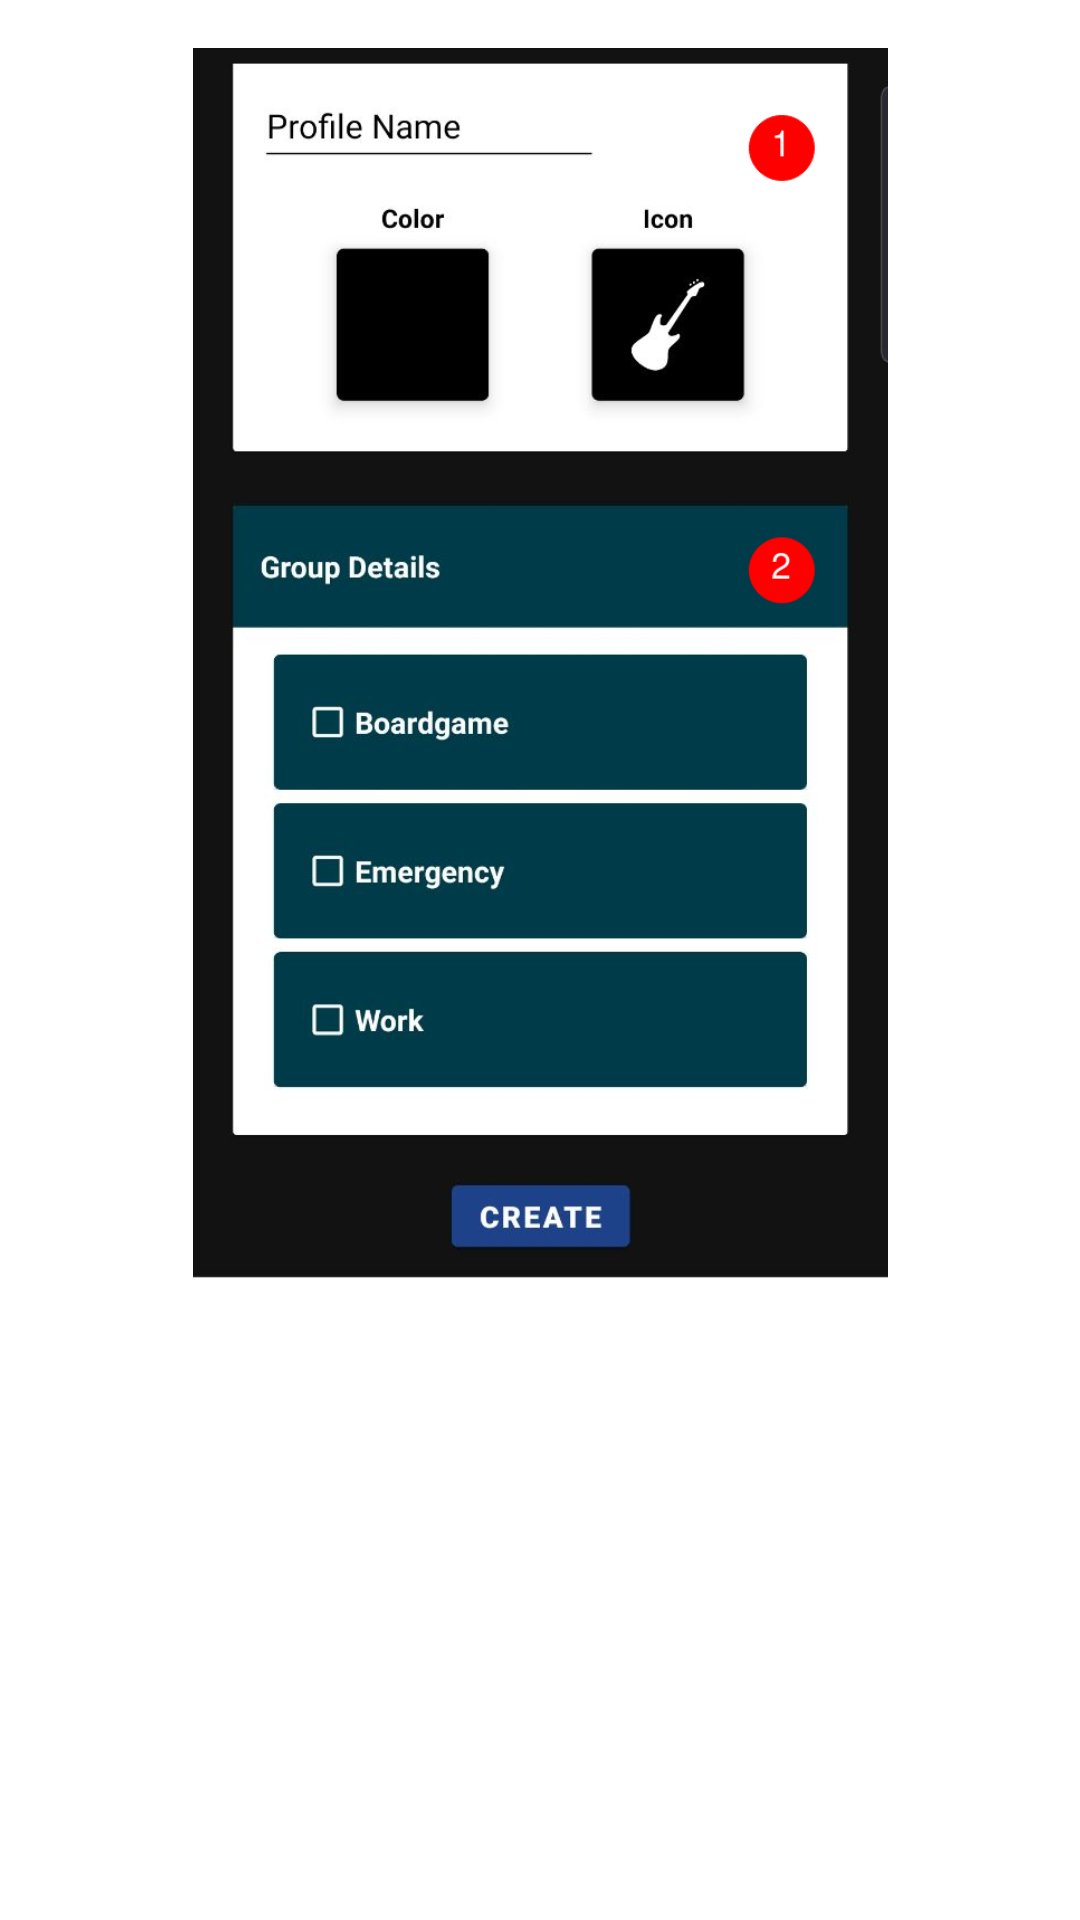

Layout XML and referenced resources for this Android screen:
<!-- AndroidManifest.xml: application theme Theme.SilentProject -->
<!-- res/layout/fragment_on_boarding_fourth.xml -->
<?xml version="1.0" encoding="utf-8"?>
<androidx.constraintlayout.widget.ConstraintLayout xmlns:android="http://schemas.android.com/apk/res/android"
    xmlns:app="http://schemas.android.com/apk/res-auto"
    xmlns:tools="http://schemas.android.com/tools"
    android:layout_width="match_parent"
    android:layout_height="match_parent"
    android:background="@color/warm_black"
    tools:context=".onboarding.OnBoardingFourthFragment">


    <TextView
        android:id="@+id/on_first_text_1"
        style="@style/onboarding_text"
        android:layout_marginTop="24dp"
        android:lineSpacingMultiplier="1.25"
        android:text="1. Give a profile name, icon and color\n2. Select the groups that you want to include in this profile"
        app:layout_constraintEnd_toEndOf="parent"
        app:layout_constraintStart_toStartOf="parent"
        app:layout_constraintTop_toBottomOf="@+id/on_first_text_6" />


    <TextView
        android:id="@+id/on_first_text_6"
        style="@style/onboarding_text"
        android:layout_width="wrap_content"
        android:layout_height="wrap_content"
        android:layout_marginTop="24dp"
        android:lineSpacingMultiplier="1.25"
        android:text="Creating and editing profiles"
        app:layout_constraintEnd_toEndOf="parent"
        app:layout_constraintStart_toStartOf="parent"
        app:layout_constraintTop_toBottomOf="@+id/imageView4" />

    <TextView
        android:id="@+id/on_fourth_navigation_text"
        android:layout_width="wrap_content"
        android:layout_height="wrap_content"
        android:layout_marginBottom="32dp"
        android:text="Swipe left and right to navigate"
        android:textColor="@color/white"
        android:textSize="20sp"
        android:textStyle="bold"
        app:layout_constraintBottom_toBottomOf="parent"
        app:layout_constraintEnd_toEndOf="parent"
        app:layout_constraintStart_toStartOf="parent" />

    <ImageView
        android:id="@+id/imageView4"
        android:layout_width="277dp"
        android:layout_height="410dp"
        android:layout_marginTop="16dp"
        android:src="@drawable/screen_4"
        app:layout_constraintEnd_toEndOf="parent"
        app:layout_constraintStart_toStartOf="parent"
        app:layout_constraintTop_toTopOf="parent" />
</androidx.constraintlayout.widget.ConstraintLayout>
<!-- resources referenced by this layout -->
<resources>
  <!-- drawable screen_4: png bitmap (drawable, 132307 bytes) -->
  <style name="onboarding_text">
          <item name="android:layout_width">0dp</item>
          <item name="android:layout_height">wrap_content</item>
          <item name="android:layout_marginLeft">24dp</item>
          <item name="android:layout_marginRight">24dp</item>
          <item name="android:textColor">@color/white</item>
          <item name="android:textSize">20sp</item>
          <item name="android:textAlignment">center</item>
      </style>
  <style name="Theme.SilentProject" parent="Theme.MaterialComponents.DayNight.DarkActionBar">
          
          <item name="colorPrimary">@color/purple_500</item>
          <item name="colorPrimaryVariant">@color/purple_700</item>
          <item name="colorOnPrimary">@color/white</item>
          
          <item name="colorSecondary">@color/teal_200</item>
          <item name="colorSecondaryVariant">@color/teal_700</item>
          <item name="colorOnSecondary">@color/black</item>
          
          <item name="android:statusBarColor" tools:targetApi="l">?attr/colorPrimaryVariant</item>
          
      </style>
  <!-- not gathered from this repository: default colours our renderer supplied (Android Studio template values) -->
  <color name="purple_500">#FF6200EE</color>
  <color name="purple_700">#FF3700B3</color>
  <color name="teal_200">#FF03DAC5</color>
  <color name="teal_700">#FF018786</color>
  <color name="black">#FF000000</color>
  <color name="white">#FFFFFFFF</color>
</resources>
